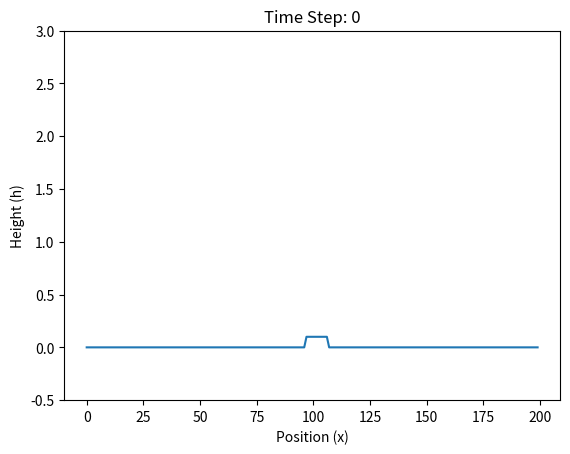

The script that saved this image:
# dune formation
# one dimension
# 1次元の砂丘形成

import numpy as np
import matplotlib.pyplot as plt
from matplotlib import animation

# --- シミュレーションパラメータ ---
NX = 200            # グリッドのセル数 (X軸方向)
ITERATIONS = 500    # 時間ステップ数
Q_IN = 0.5          # 供給される砂の量 (砂のフラックス)
P_THRESHOLD = 1.0   # 崩壊の閾値 (安息角に関連)

# --- 砂丘の初期化 ---
# 砂丘の高さ (1次元配列)
heights = np.zeros(NX)

# わずかな初期ノイズや障害物を設定
# 中央に小さな盛り上がりを作成
heights[int(NX/2 - 5) : int(NX/2 + 5)] = 0.1

# --- 可視化の設定 ---
fig, ax = plt.subplots()
line, = ax.plot(heights)
ax.set_ylim(-0.5, 3.0)
ax.set_title("Werner Model Dune Simulation")
ax.set_xlabel("Position (x)")
ax.set_ylabel("Height (h)")

# --- メインループ関数 ---
def update(frame):
    global heights

    # 1. 砂の跳躍・輸送ルール
    heights = apply_jumping_rule(heights, Q_IN)

    # 2. 砂の崩壊ルール (安息角による安定化)
    heights = apply_rolling_rule(heights, P_THRESHOLD)

    line.set_ydata(heights)
    ax.set_title(f"Time Step: {frame}")
    return line,

def apply_jumping_rule(h, Q_in):
    """
    風による砂の跳躍と輸送をシミュレーションします。
    """
    NX = len(h)
    
    # 輸送量 (フラックス) の計算:
    # 簡略化されたモデルでは、各セルから一定量の砂が風下に運ばれます。
    # 砂丘の勾配に応じた跳躍距離の変化（より高度なWernerモデルの機能）はここでは省略し、
    # 各セルからの輸送量を高さの変化として直接モデル化します。
    
    # h_new = h_current - (h_out - h_in)
    
    # 砂が削られる量 (h_out): 現在の高さに依存
    # Q_in が環境全体の砂の供給量を表す。ここでは簡略化し、すべてのセルが砂の源。
    
    # 砂の輸送フラックスを計算
    # 実際のWernerモデルでは勾配(h[i-1] - h[i])に応じて計算されますが、
    # ここでは最も簡単な形として、一定のフラックス Q_in を適用し、輸送量を表現します。
    
    # 輸送フラックス (Q)
    Q = np.full(NX, Q_in)
    
    # Q[i] はセル i-1 から i に移動する砂の量
    # 高さの変化 dH[i] = Q[i] - Q[i+1] (流入 - 流出)
    
    # 移動する砂の量を計算 (風下へ1セル分移動)
    # i のセルから削られる砂の量 (h[i] が Q_out の役割)
    sand_out = np.minimum(h, Q_in) # Q_in を超えて削ることはできない
    
    # 新しい高さ配列
    h_new = h.copy()
    
    # i から i+1 へ砂を輸送
    # h[i] から sand_out[i] を削る
    h_new -= sand_out
    
    # h[i+1] へ sand_out[i] を積もらせる
    # 周期境界条件 (右端から左端へ)
    h_new[1:] += sand_out[:-1]
    h_new[0] += sand_out[-1] # 周期境界条件 (最も右のセルから最も左のセルへ)
    
    return h_new

def apply_rolling_rule(h, P_threshold):
    """
    安息角の閾値を超えた砂の崩壊をシミュレーションします。
    """
    NX = len(h)
    h_new = h.copy()
    
    # 安息角の安定化が必要なくなるまでループ（一般には数回で十分）
    for _ in range(5): 
        # 隣接セルとの高さの差を計算 (i+1 と i の差)
        diff = h_new - np.roll(h_new, -1) # h[i] - h[i+1]
        
        # 崩壊が必要なセルを特定
        # 砂が i から i+1 へ崩れる条件: h[i] - h[i+1] > P_threshold
        # P_threshold は高さの差の最大許容値
        
        avalanche_mask = diff > P_threshold
        
        # 崩壊量 (崩れる砂の量)
        # 崩壊量 = (高さの差 - P_threshold) / 2
        # なぜ / 2 かというと、崩れた後の h[i] と h[i+1] の高さの差が P_threshold になるように調整するため
        amount_to_move = (diff[avalanche_mask] - P_threshold) / 2
        
        # 砂の移動
        # i から崩壊量を削る
        h_new[avalanche_mask] -= amount_to_move
        
        # i+1 へ崩壊量を積もらせる (周期境界条件を考慮)
        # np.roll(avalanche_mask, 1) は i+1 の位置のマスク
        roll_mask = np.roll(avalanche_mask, 1)
        h_new[roll_mask] += amount_to_move
        
    return h_new

# アニメーションの実行
ani = animation.FuncAnimation(
    fig, 
    update, 
    frames=ITERATIONS, 
    interval=50, 
    blit=True,
    repeat=False
)

plt.show()

# Jupyter Notebookや環境によっては以下のコマンドで保存も可能です。
# ani.save('dune_simulation.mp4', writer='ffmpeg')